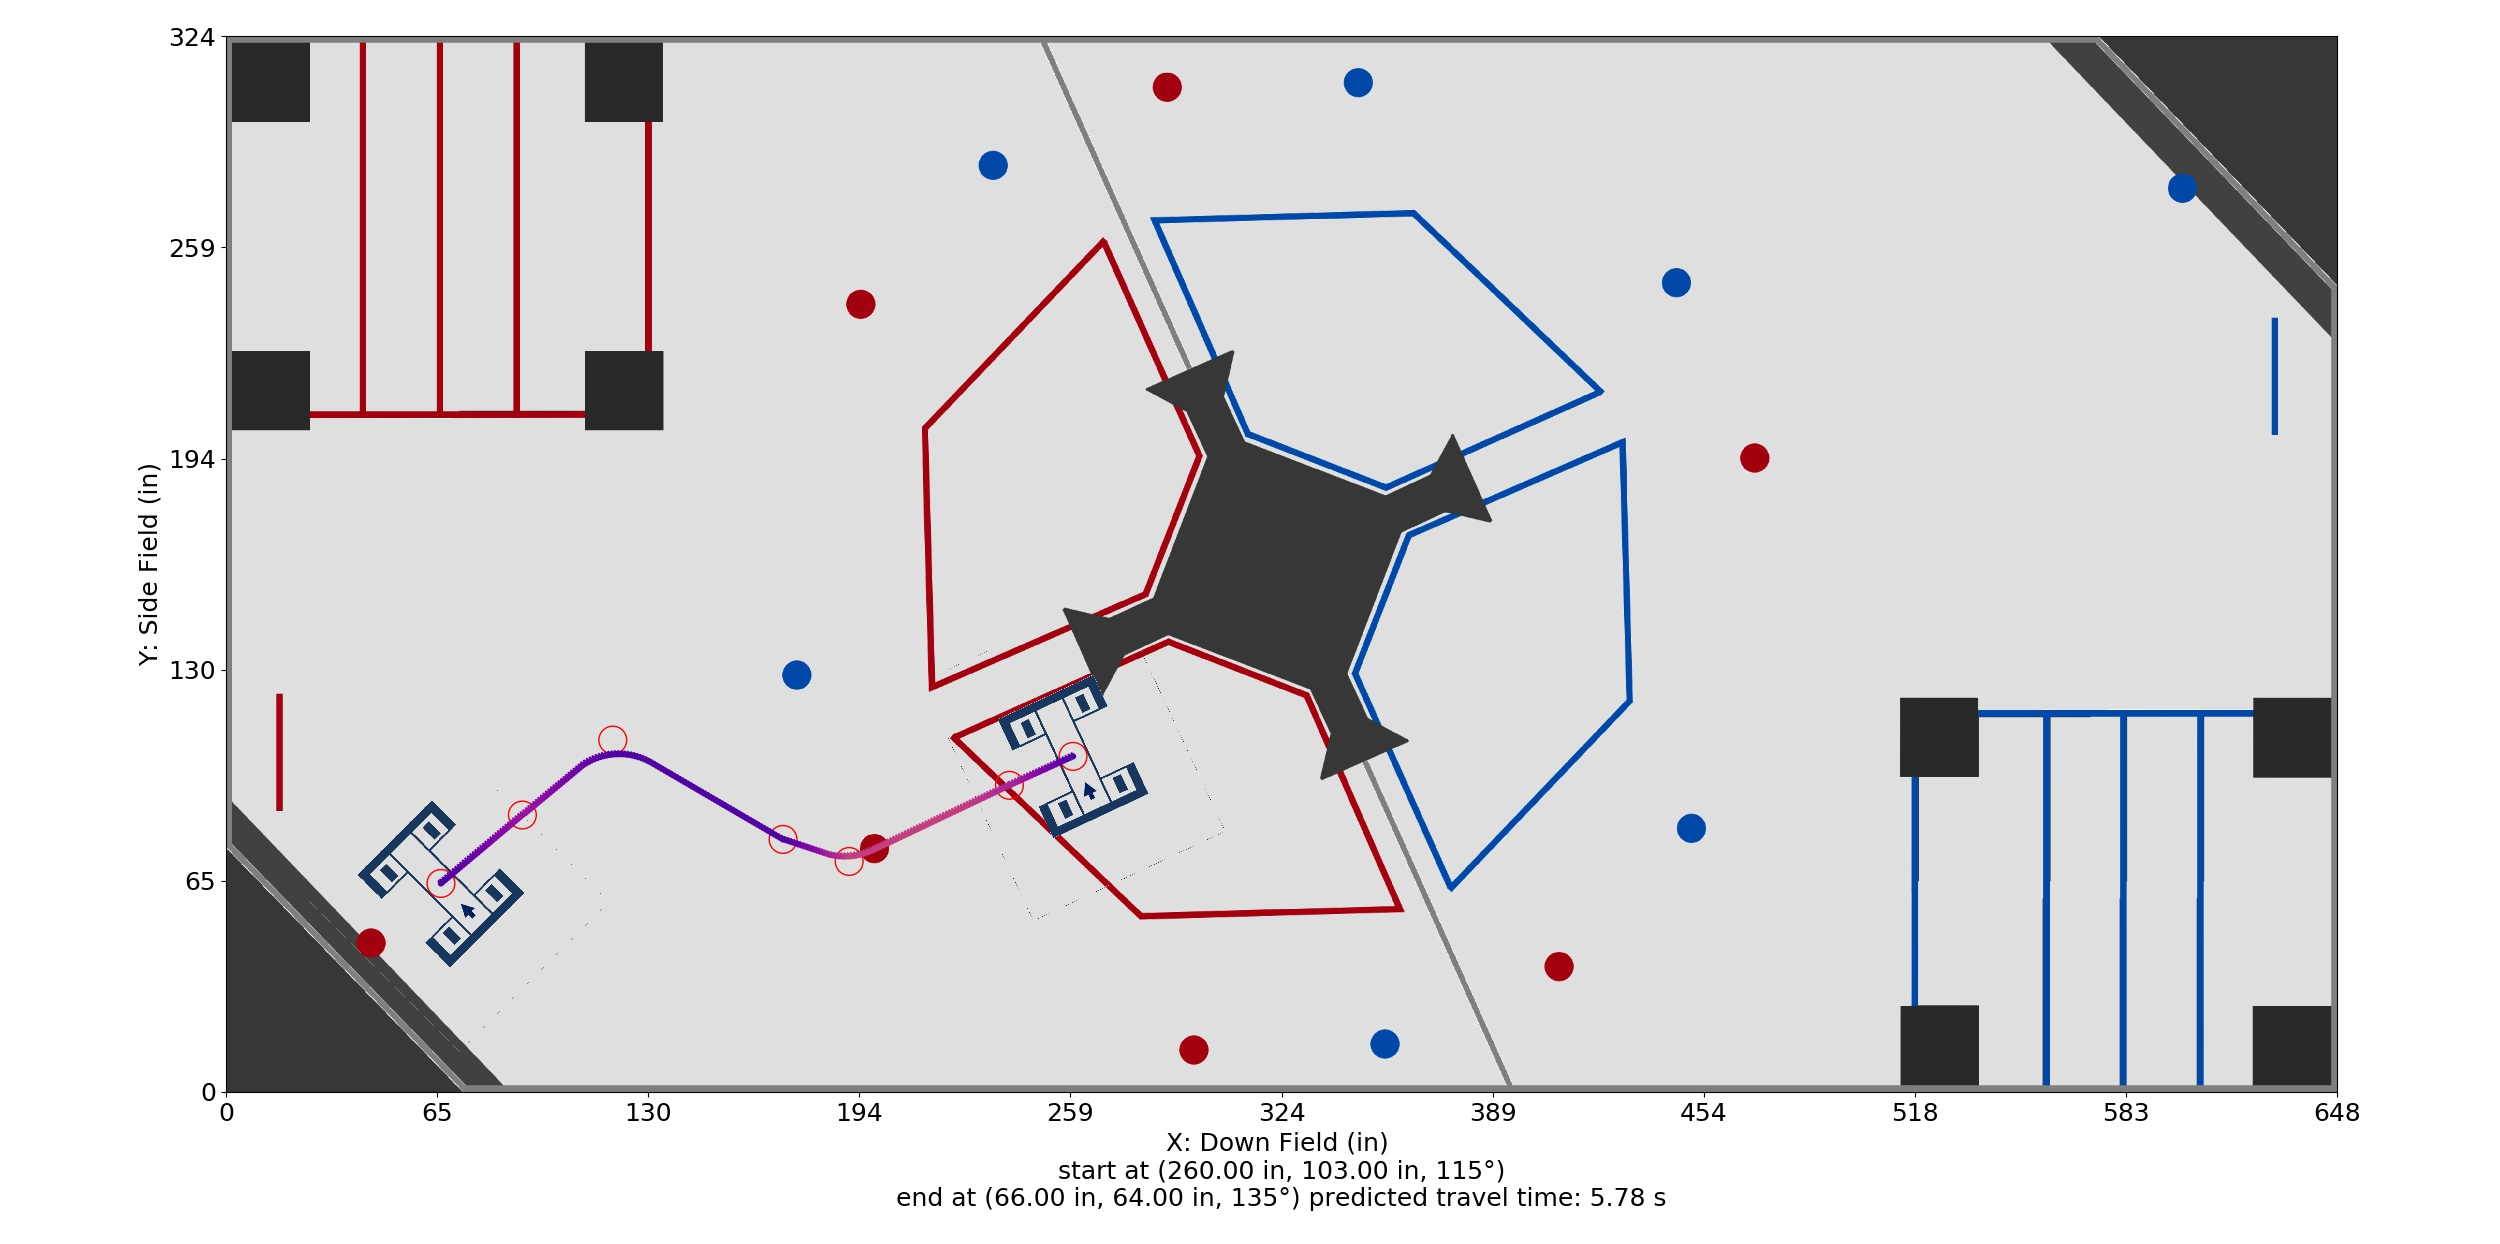

The table this chart was drawn from, first rows:
Distance (in), Time (s), X (in), Y (in), Velocity (in/s), Orientation (deg), Touch, Rotational Velocity (deg/s), Way X (in), Way Y (in), Way Velocity (in/s), Way Orientation (deg), Way Turn Radius (in), Touch this Point
0.0, 0.0, 260.0, 103.0, 24.0, 115.0, 0, 0.0, 260.0, 103.0, 24.0, 115.0, 3.0, 0.0
1, 0.03994, 259.1, 102.6, 26.08, 115.0, 0, 0.0, 240.5, 94.11, 84.0, 115.0, 3.0, 0.0
2, 0.07682, 258.2, 102.2, 28.15, 115.0, 0, 0.0, 191.3, 70.74, 84.0, 115.0, 20.0, 0.0
3, 0.1111, 257.3, 101.8, 30.23, 115.0, 0, 0.0, 171.0, 77.51, 24.0, 115.0, 3.0, 0.0
4, 0.1431, 256.4, 101.3, 32.3, 115.0, 0, 0.0, 118.7, 108.0, 24.0, 115.0, 20.0, 0.0
5, 0.1731, 255.4, 100.9, 34.38, 115.0, 0, 0.0, 91.0, 85.0, 60.0, 120.0, 3.0, 0.0
6, 0.2013, 254.5, 100.5, 36.45, 115.0, 0, 0.0, 66.0, 64.0, 24.0, 135.0, 3.0, 0.0
7, 0.228, 253.6, 100.1, 38.53, 115.0, 0, 0.0, , , , , , 
8, 0.2532, 252.7, 99.68, 40.6, 115.0, 0, 0.0, , , , , , 
9, 0.2773, 251.8, 99.27, 42.68, 115.0, 0, 0.0, , , , , , 
10, 0.3001, 250.9, 98.86, 44.75, 115.0, 0, 0.0, , , , , , 
11, 0.322, 250, 98.44, 46.83, 115.0, 0, 0.0, , , , , , 
12, 0.3429, 249.1, 98.03, 48.9, 115.0, 0, 0.0, , , , , , 
13, 0.3629, 248.2, 97.61, 50.98, 115.0, 0, 0.0, , , , , , 
14, 0.3821, 247.3, 97.2, 53.05, 115.0, 0, 0.0, , , , , , 
15, 0.4006, 246.3, 96.78, 55.13, 115.0, 0, 0.0, , , , , , 
16, 0.4184, 245.4, 96.37, 57.21, 115.0, 0, 0.0, , , , , , 
17, 0.4356, 244.5, 95.95, 59.28, 115.0, 0, 0.0, , , , , , 
18, 0.4522, 243.6, 95.54, 61.36, 115.0, 0, 0.0, , , , , , 
19, 0.4682, 242.7, 95.13, 63.43, 115.0, 0, 0.0, , , , , , 
20, 0.4837, 241.8, 94.71, 65.51, 115.0, 0, 0.0, , , , , , 
21, 0.4987, 240.9, 94.3, 67.58, 115.0, 0, 0.0, , , , , , 
21.45, 0.5053, 240.5, 94.11, 68.03, 115.0, 0, 0.0, , , , , , 
22.45, 0.5199, 239.6, 93.68, 69.04, 115.0, 0, 0.0, , , , , , 
23.45, 0.5343, 238.7, 93.25, 70.05, 115.0, 0, 0.0, , , , , , 
24.45, 0.5485, 237.8, 92.82, 71.06, 115.0, 0, 0.0, , , , , , 
25.45, 0.5625, 236.9, 92.39, 72.06, 115.0, 0, 0.0, , , , , , 
26.45, 0.5762, 236, 91.96, 73.07, 115.0, 0, 0.0, , , , , , 
27.45, 0.5898, 235.1, 91.54, 74.08, 115.0, 0, 0.0, , , , , , 
28.45, 0.6032, 234.2, 91.11, 75.09, 115.0, 0, 0.0, , , , , , 
29.45, 0.6165, 233.3, 90.68, 76.09, 115.0, 0, 0.0, , , , , , 
30.45, 0.6295, 232.4, 90.25, 77.1, 115.0, 0, 0.0, , , , , , 
31.45, 0.6424, 231.4, 89.82, 78.11, 115.0, 0, 0.0, , , , , , 
32.45, 0.6551, 230.5, 89.39, 79.12, 115.0, 0, 0.0, , , , , , 
33.45, 0.6677, 229.6, 88.96, 80.12, 115.0, 0, 0.0, , , , , , 
34.45, 0.6801, 228.7, 88.53, 81.13, 115.0, 0, 0.0, , , , , , 
35.45, 0.6923, 227.8, 88.1, 82.14, 115.0, 0, 0.0, , , , , , 
36.45, 0.7044, 226.9, 87.67, 83.15, 115.0, 0, 0.0, , , , , , 
37.45, 0.7164, 226, 87.24, 84.0, 115.0, 0, 0.0, , , , , , 
38.45, 0.7283, 225.1, 86.81, 84.0, 115.0, 0, 0.0, , , , , , 
39.45, 0.7402, 224.2, 86.39, 84.0, 115.0, 0, 0.0, , , , , , 
40.45, 0.7521, 223.3, 85.96, 84.0, 115.0, 0, 0.0, , , , , , 
41.45, 0.764, 222.4, 85.53, 84.0, 115.0, 0, 0.0, , , , , , 
42.45, 0.7759, 221.5, 85.1, 84.0, 115.0, 0, 0.0, , , , , , 
43.45, 0.7878, 220.6, 84.67, 84.0, 115.0, 0, 0.0, , , , , , 
44.45, 0.7997, 219.7, 84.24, 84.0, 115.0, 0, 0.0, , , , , , 
45.45, 0.8116, 218.8, 83.81, 84.0, 115.0, 0, 0.0, , , , , , 
46.45, 0.8236, 217.9, 83.38, 84.0, 115.0, 0, 0.0, , , , , , 
47.45, 0.8355, 217, 82.95, 84.0, 115.0, 0, 0.0, , , , , , 
48.45, 0.8474, 216.1, 82.52, 84.0, 115.0, 0, 0.0, , , , , , 
49.45, 0.8593, 215.2, 82.09, 84.0, 115.0, 0, 0.0, , , , , , 
50.45, 0.8712, 214.3, 81.67, 84.0, 115.0, 0, 0.0, , , , , , 
51.45, 0.8831, 213.4, 81.24, 84.0, 115.0, 0, 0.0, , , , , , 
52.45, 0.895, 212.5, 80.81, 84.0, 115.0, 0, 0.0, , , , , , 
53.45, 0.9069, 211.6, 80.38, 84.0, 115.0, 0, 0.0, , , , , , 
54.45, 0.9188, 210.7, 79.95, 84.0, 115.0, 0, 0.0, , , , , , 
55.45, 0.9307, 209.8, 79.52, 84.0, 115.0, 0, 0.0, , , , , , 
56.45, 0.9426, 208.9, 79.09, 84.0, 115.0, 0, 0.0, , , , , , 
57.45, 0.9545, 208, 78.66, 84.0, 115.0, 0, 0.0, , , , , , 
58.45, 0.9664, 207.1, 78.23, 84.0, 115.0, 0, 0.0, , , , , , 
... 165 more rows
